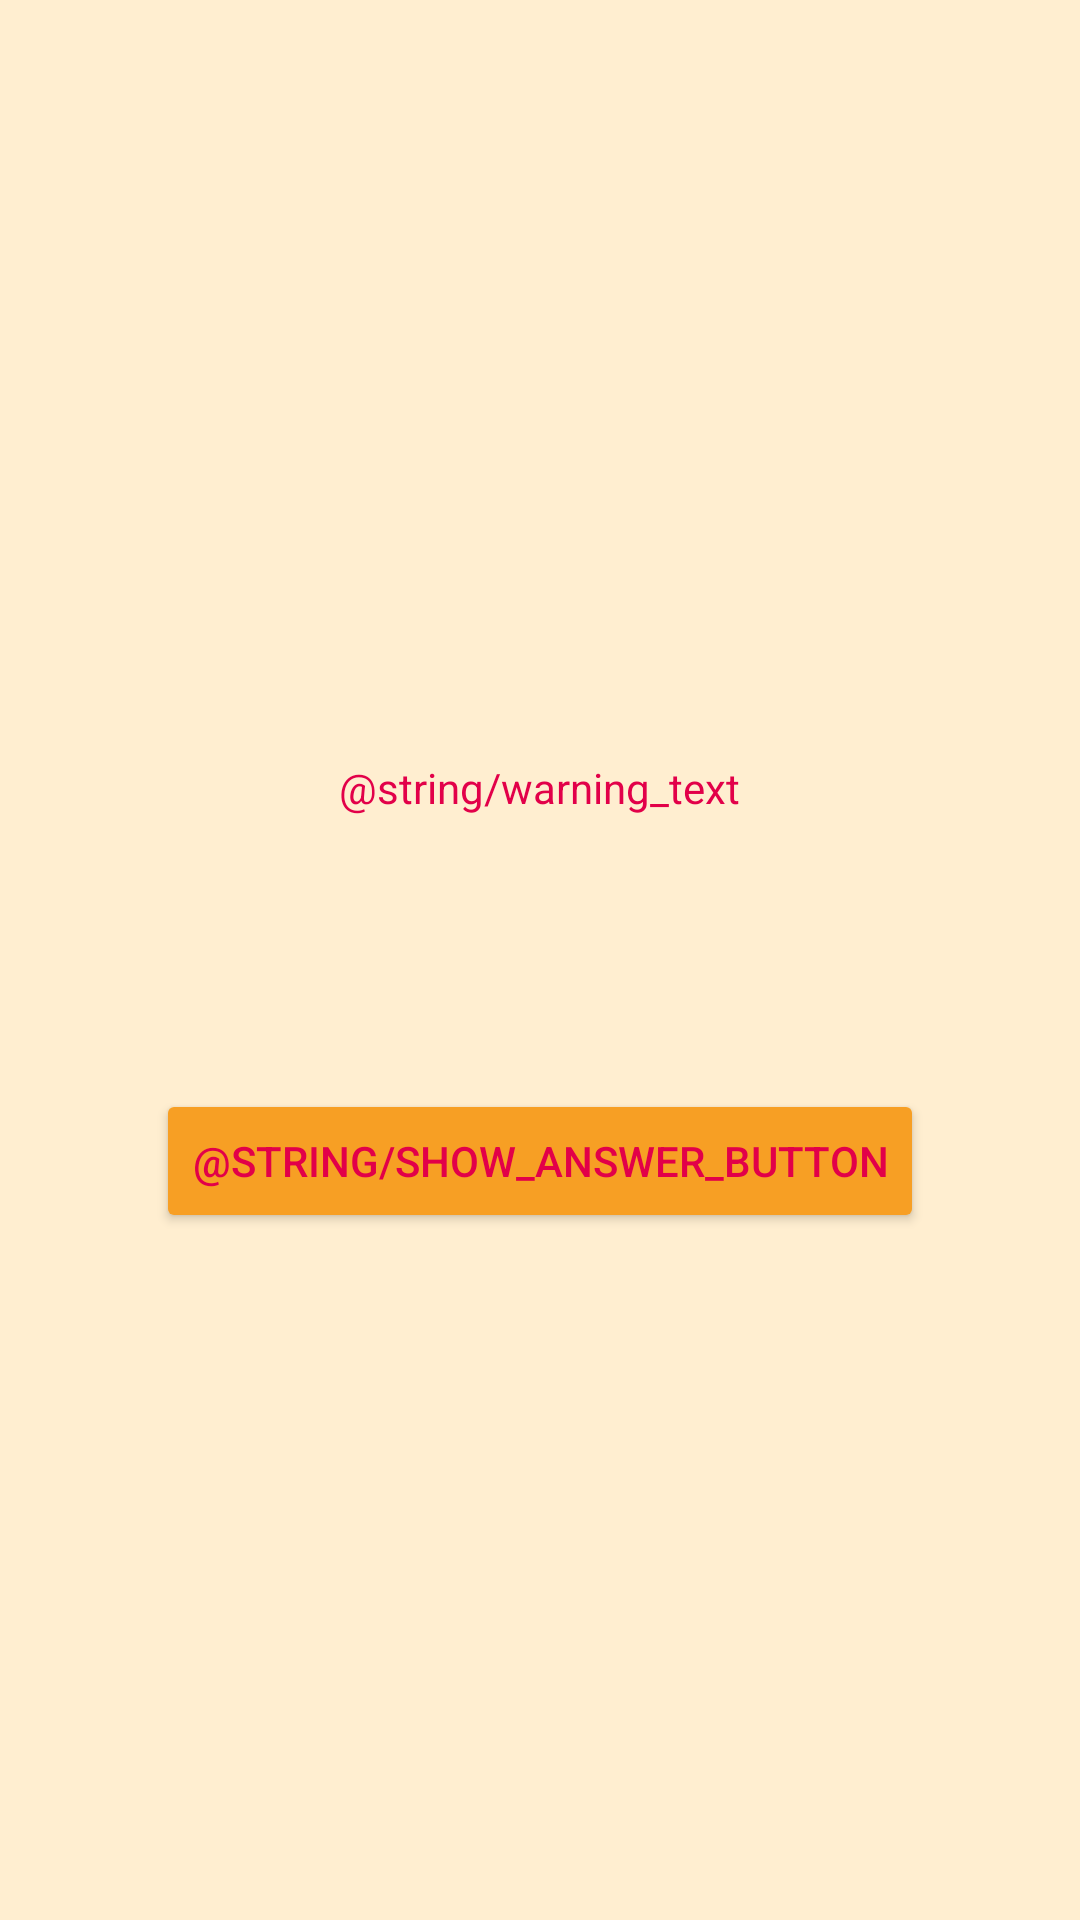

Here is an Android app screen rendered from its layout file. Give the layout XML and the strings, colors and styles it references.
<!-- AndroidManifest.xml: application theme AppTheme -->
<!-- res/layout/activity_cheat.xml -->
<?xml version="1.0" encoding="utf-8"?>
<LinearLayout xmlns:android="http://schemas.android.com/apk/res/android"
              android:gravity="center"
              android:layout_width="match_parent"
              android:layout_height="match_parent"
              android:orientation="vertical">

    <TextView android:layout_width="wrap_content"
              android:layout_height="wrap_content"
              android:padding="24dp"
              android:text="@string/warning_text" />

    <TextView android:id="@+id/answerTextView"
              android:layout_width="wrap_content"
              android:layout_height="wrap_content"
              android:padding="24dp" />
    <Button
        android:id="@+id/showAnswerButton"
        android:layout_width="wrap_content"
        android:layout_height="wrap_content"
        android:text="@string/show_answer_button"/>

</LinearLayout>
<!-- resources referenced by this layout -->
<resources>
  <style name="AppTheme" parent="Theme.AppCompat.Light.DarkActionBar">
          
  
          
          <item name="colorPrimary">@color/colorPrimary</item>
  
          
          <item name="colorPrimaryDark">@color/colorPrimaryDark</item>
  
          
          <item name="colorAccent">@color/colorAccent</item>
  
          
          <item name="android:textColor">@color/colorText</item>
  
          
          <item name="android:textColorPrimary">@color/colorTextPrimary</item>
  
          
          <item name="android:textColorSecondary">@color/colorTextSecondary</item>
  
          
          <item name="android:colorBackground">@color/colorBackground</item>
  
          
          <item name="android:colorButtonNormal">@color/colorButton</item>
  
          
          <item name="android:textColorHint">@color/colorHint</item>
  
      </style>
  <color name="colorPrimary">#F79F24</color>
  <color name="colorPrimaryDark">#7C064D</color>
  <color name="colorAccent">#FF847C</color>
  <color name="colorText">#E20049</color>
  <color name="colorTextPrimary">#E20049</color>
  <color name="colorTextSecondary">#F79F24</color>
  <color name="colorBackground">#FFEED0</color>
  <color name="colorButton">#F79F24</color>
  <color name="colorHint">#7C064D</color>
</resources>
